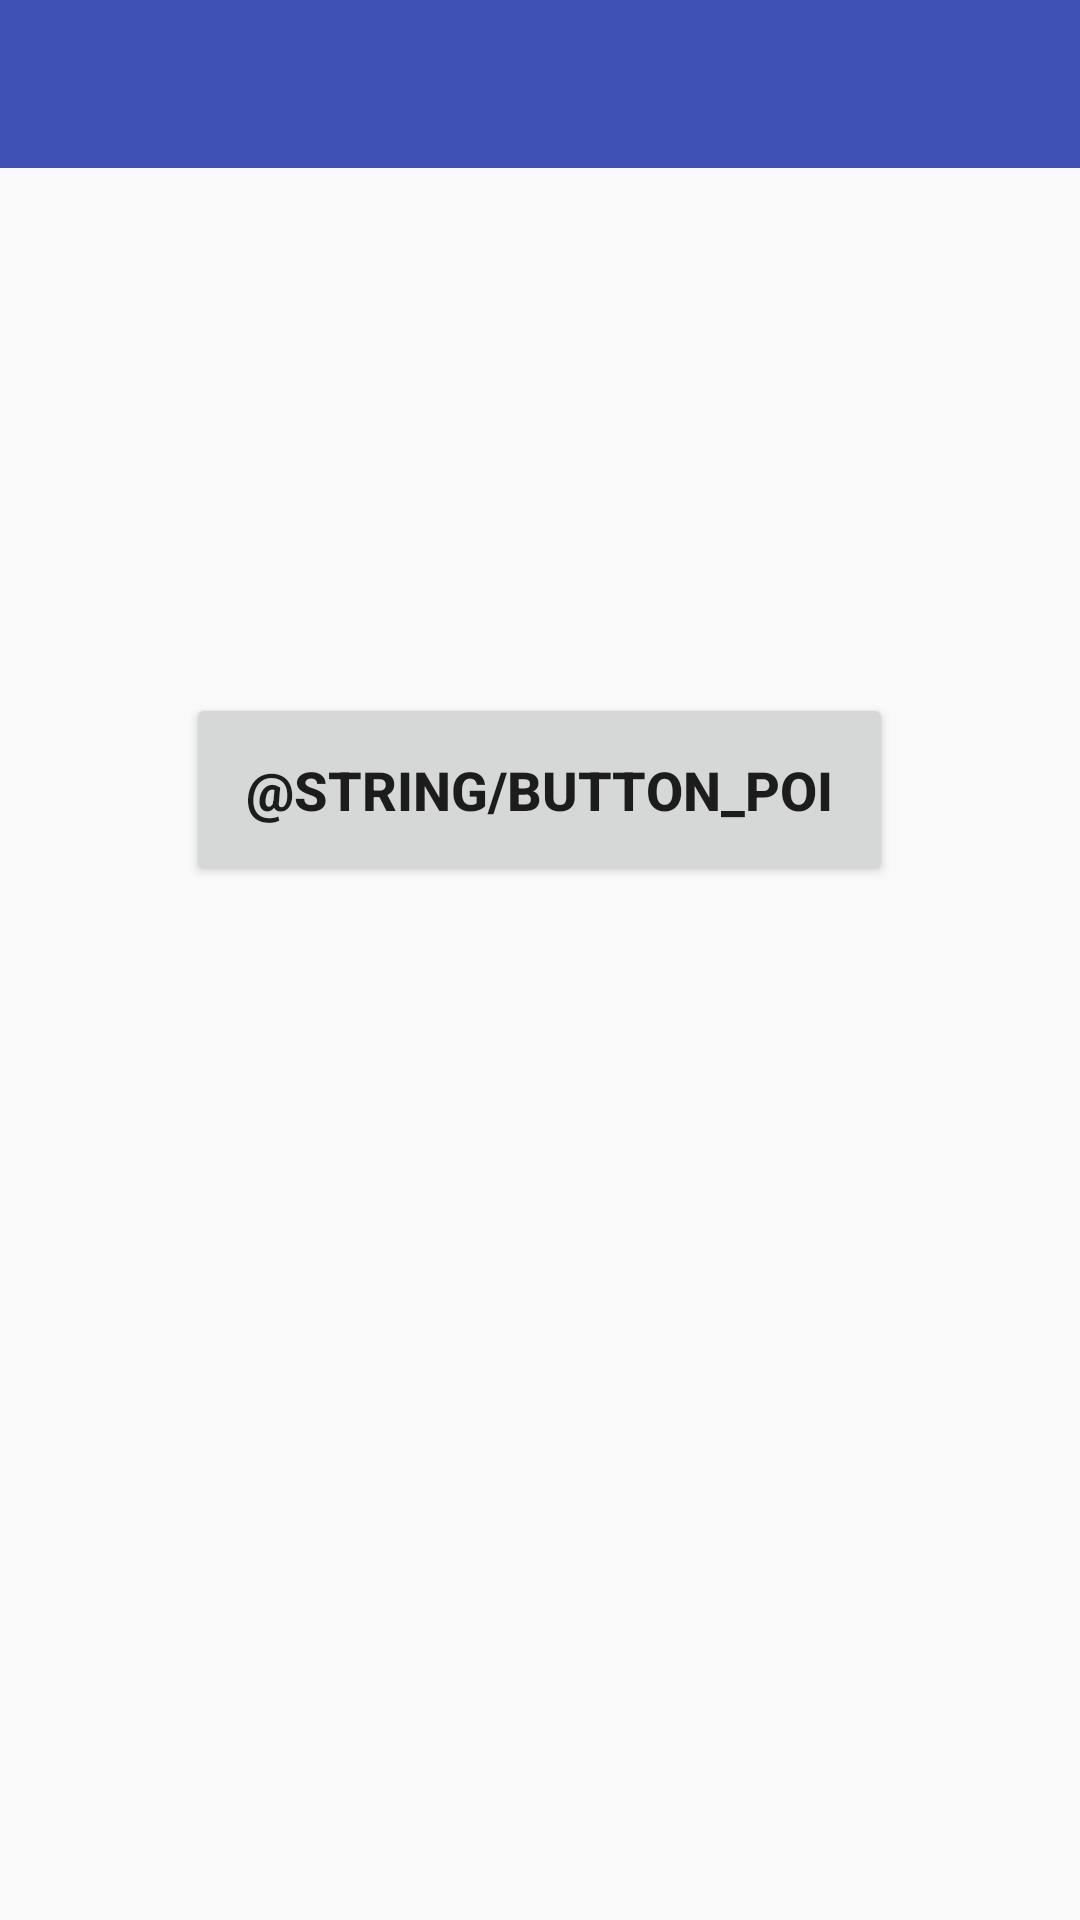

Layout XML and referenced resources for this Android screen:
<!-- AndroidManifest.xml: activity theme AppTheme.NoActionBar -->
<!-- res/layout/activity_home.xml -->
<?xml version="1.0" encoding="utf-8"?>
<LinearLayout xmlns:android="http://schemas.android.com/apk/res/android"
    xmlns:app="http://schemas.android.com/apk/res-auto"
    xmlns:tools="http://schemas.android.com/tools"
    android:layout_width="match_parent"
    android:layout_height="match_parent"
    android:orientation="vertical"
    tools:context=".app.view.Activity.HomeActivity">

    <android.support.design.widget.AppBarLayout
        android:layout_width="match_parent"
        android:layout_height="wrap_content"
        android:theme="@style/AppTheme.AppBarOverlay">

        <android.support.v7.widget.Toolbar
            android:id="@+id/toolbar"
            android:layout_width="match_parent"
            android:layout_height="?attr/actionBarSize"
            android:background="?attr/colorPrimary"
            app:popupTheme="@style/AppTheme.PopupOverlay" />

    </android.support.design.widget.AppBarLayout>

    <Button
        android:id="@+id/buttonPOI"
        style="@style/button_poi"
        android:layout_width="wrap_content"
        android:layout_height="wrap_content"
        android:text="@string/button_poi" />

</LinearLayout>
<!-- resources referenced by this layout -->
<resources>
  <style name="AppTheme.AppBarOverlay" parent="ThemeOverlay.AppCompat.Dark.ActionBar" />
  <style name="AppTheme.PopupOverlay" parent="ThemeOverlay.AppCompat.Light" />
  <style name="button_poi">
          <item name="android:layout_marginTop">175dp</item>
          <item name="android:padding">20dp</item>
          <item name="android:textSize">18dp</item>
          <item name="android:layout_gravity">center</item>
          <item name="android:textStyle">bold</item>
      </style>
  <style name="AppTheme.NoActionBar">
          <item name="windowActionBar">false</item>
          <item name="windowNoTitle">true</item>
      </style>
</resources>
